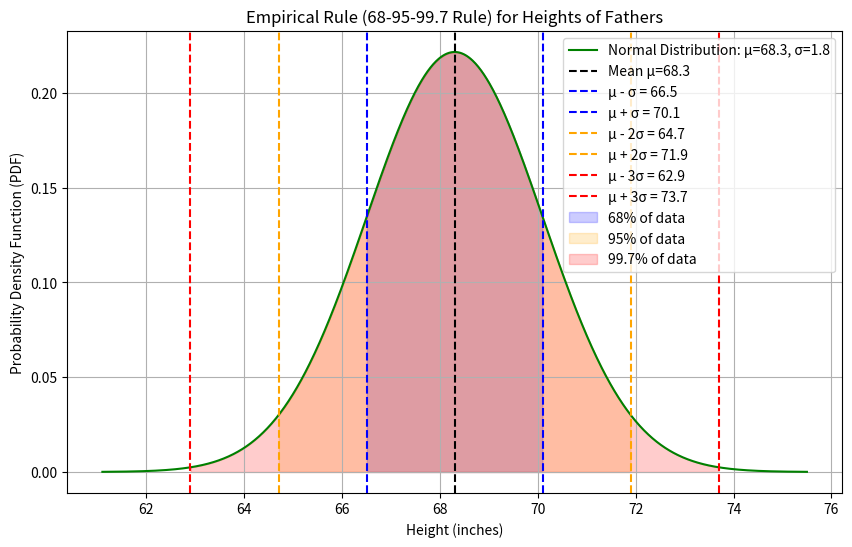

Here is the Python script that generated this plot:
import matplotlib.pyplot as plt
import numpy as np

# Parameters for the normal distribution representing the heights of fathers
mu_height = 68.3  # mean height in inches
sigma_height = 1.8  # standard deviation in inches

# Generate x values (heights)
x_heights = np.linspace(mu_height - 4*sigma_height, mu_height + 4*sigma_height, 1000)

# Calculate the PDF for the normal distribution
pdf_height = (1 / (sigma_height * np.sqrt(2 * np.pi))) * np.exp(-0.5 * ((x_heights - mu_height) / sigma_height) ** 2)

# Plot the normal distribution
plt.figure(figsize=(10, 6))
plt.plot(x_heights, pdf_height, label=f'Normal Distribution: μ={mu_height}, σ={sigma_height}', color='green')

# Empirical rule intervals
plt.axvline(mu_height, color='black', linestyle='--', label=f'Mean μ={mu_height}')

# 68% interval (1 sigma)
plt.axvline(mu_height - sigma_height, color='blue', linestyle='--', label=f'μ - σ = {mu_height - sigma_height:.1f}')
plt.axvline(mu_height + sigma_height, color='blue', linestyle='--', label=f'μ + σ = {mu_height + sigma_height:.1f}')

# 95% interval (2 sigma)
plt.axvline(mu_height - 2*sigma_height, color='orange', linestyle='--', label=f'μ - 2σ = {mu_height - 2*sigma_height:.1f}')
plt.axvline(mu_height + 2*sigma_height, color='orange', linestyle='--', label=f'μ + 2σ = {mu_height + 2*sigma_height:.1f}')

# 99.7% interval (3 sigma)
plt.axvline(mu_height - 3*sigma_height, color='red', linestyle='--', label=f'μ - 3σ = {mu_height - 3*sigma_height:.1f}')
plt.axvline(mu_height + 3*sigma_height, color='red', linestyle='--', label=f'μ + 3σ = {mu_height + 3*sigma_height:.1f}')

# Highlight the empirical rule percentages on the plot
plt.fill_between(x_heights, 0, pdf_height, where=((x_heights >= mu_height - sigma_height) & (x_heights <= mu_height + sigma_height)), color='blue', alpha=0.2, label='68% of data')
plt.fill_between(x_heights, 0, pdf_height, where=((x_heights >= mu_height - 2*sigma_height) & (x_heights <= mu_height + 2*sigma_height)), color='orange', alpha=0.2, label='95% of data')
plt.fill_between(x_heights, 0, pdf_height, where=((x_heights >= mu_height - 3*sigma_height) & (x_heights <= mu_height + 3*sigma_height)), color='red', alpha=0.2, label='99.7% of data')

plt.title('Empirical Rule (68-95-99.7 Rule) for Heights of Fathers')
plt.xlabel('Height (inches)')
plt.ylabel('Probability Density Function (PDF)')
plt.legend()

# Show the plot
plt.grid(True)
plt.show()
